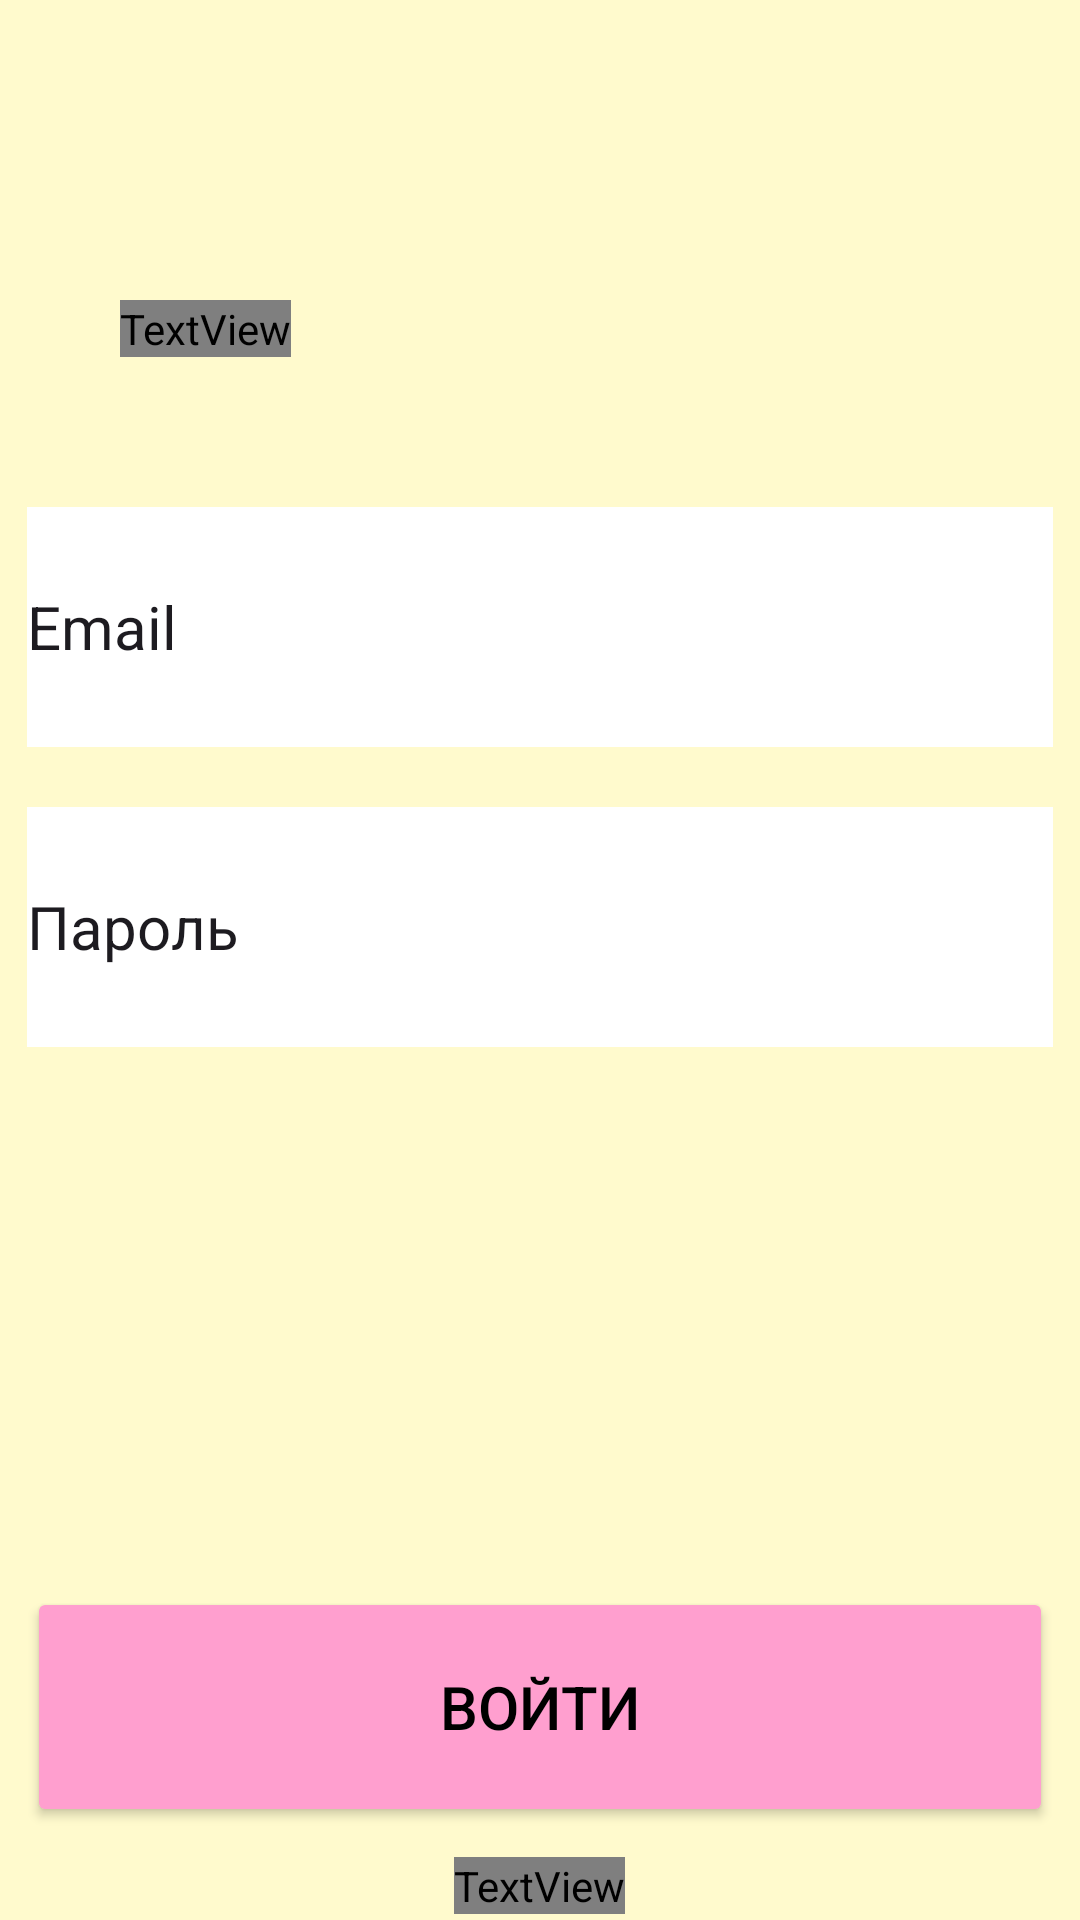

Produce the Android XML layout that renders to this screen, including the resource entries it uses.
<!-- AndroidManifest.xml: application theme Theme.MedCenter -->
<!-- res/layout/activity_authorization.xml -->
<?xml version="1.0" encoding="utf-8"?>
<LinearLayout xmlns:android="http://schemas.android.com/apk/res/android"
    xmlns:app="http://schemas.android.com/apk/res-auto"
    xmlns:tools="http://schemas.android.com/tools"
    android:layout_width="match_parent"
    android:layout_height="match_parent"
    android:background="@color/back"
    android:onClick="reg"
    android:orientation="vertical"
    tools:context=".Authorization">

    <ImageView
        android:id="@+id/imageView2"
        android:layout_width="70dp"
        android:layout_height="70dp"
        android:layout_marginTop="30dp"
        android:layout_marginRight="30dp"
        android:layout_gravity="right"
        app:srcCompat="@drawable/logo" />

    <TextView
        android:layout_width="wrap_content"
        android:layout_height="wrap_content"
        android:layout_gravity="left"
        android:layout_marginLeft="40dp"
        android:fontFamily="@font/inter"
        android:text="Вход в приложение"
        android:textColor="@color/black"
        android:textSize="25dp"
        android:textStyle="bold" />

    <EditText
        android:id="@+id/user_email"
        android:layout_width="342dp"
        android:layout_height="80dp"
        android:layout_gravity="center"
        android:layout_marginTop="50dp"
        android:background="@color/white"
        android:ems="10"
        android:inputType="text"
        android:text="Email"
        android:textColorHint="@color/black"
        android:textSize="20dp" />

    <EditText
        android:id="@+id/password"
        android:layout_width="342dp"
        android:layout_height="80dp"
        android:layout_gravity="center"
        android:layout_marginTop="20dp"
        android:background="@color/white"
        android:ems="10"
        android:inputType="text"
        android:text="Пароль"
        android:textColorHint="@color/black"
        android:textSize="20dp" />


    <Button
        android:id="@+id/button_auth"
        android:layout_width="342dp"
        android:layout_height="80dp"
        android:layout_gravity="center"
        android:layout_marginTop="180dp"
        android:backgroundTint="#FF9FCF"
        android:onClick="auth"
        android:text="Войти"
        android:textColor="@color/black"
        android:textSize="20dp"
        app:cornerRadius="20px"
        tools:layout_editor_absoluteX="22dp"
        tools:layout_editor_absoluteY="348dp" />

    <TextView
        android:layout_width="wrap_content"
        android:layout_height="wrap_content"
        android:layout_gravity="center"
        android:layout_marginTop="10dp"
        android:fontFamily="@font/inter"
        android:onClick="reg"
        android:text="Зарегистрироваться"
        android:textColor="@color/black"
        android:textSize="20dp" />
</LinearLayout>
<!-- resources referenced by this layout -->
<resources>
  <color name="back">#FFFACD</color>
  <color name="black">#FF000000</color>
  <color name="white">#FFFFFFFF</color>
  <style name="Theme.MedCenter" parent="Base.Theme.MedCenter" />
  <style name="Base.Theme.MedCenter" parent="Theme.Material3.DayNight.NoActionBar">
          
          
      </style>
</resources>
